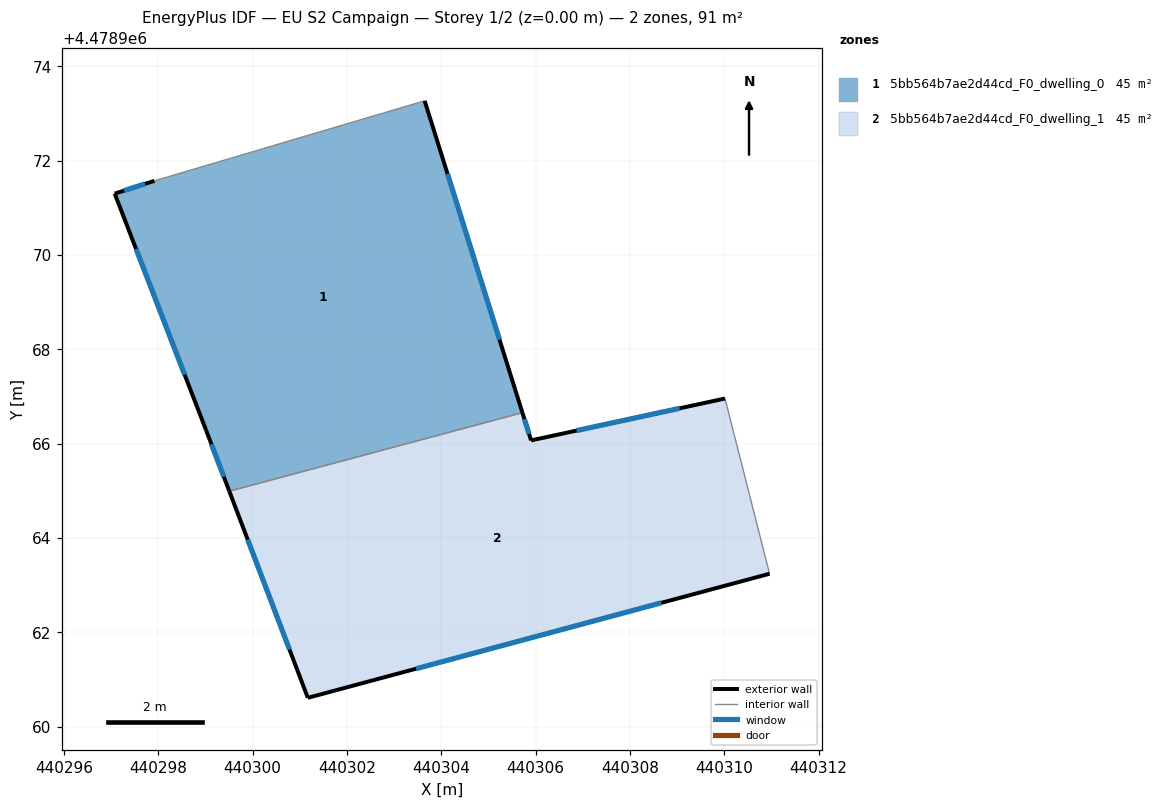
=== STOREY PLAN SPEC (per zone: floor XY polygon, exterior-wall plan segments, windows/doors) ===
zone 1: 5bb564b7ae2d44cd_F0_dwelling_0  (45.4 m²)
  floor: (440305.72, 4478966.66) (440303.65, 4478973.27) (440297.92, 4478971.57) (440297.08, 4478971.30) (440299.01, 4478966.29) (440299.51, 4478964.99)
  exterior wall: (440303.65, 4478973.27) – (440305.72, 4478966.66)  [6.9 m]
    window: (440304.13, 4478971.72) – (440305.24, 4478968.20)  [5.9 m²]
  exterior wall: (440299.51, 4478964.99) – (440299.01, 4478966.29)  [1.4 m]
    window: (440299.39, 4478965.29) – (440299.13, 4478965.98)  [1.2 m²]
  exterior wall: (440299.01, 4478966.29) – (440297.08, 4478971.30)  [5.4 m]
    window: (440298.56, 4478967.46) – (440297.53, 4478970.13)  [4.6 m²]
  exterior wall: (440297.08, 4478971.30) – (440297.92, 4478971.57)  [0.9 m]
    window: (440297.27, 4478971.36) – (440297.72, 4478971.51)  [0.8 m²]
  interior walls: 2
zone 2: 5bb564b7ae2d44cd_F0_dwelling_1  (45.4 m²)
  floor: (440310.96, 4478963.24) (440310.02, 4478966.96) (440305.91, 4478966.07) (440305.72, 4478966.66) (440299.51, 4478964.99) (440301.17, 4478960.61)
  exterior wall: (440310.96, 4478963.24) – (440301.17, 4478960.61)  [10.1 m]
    window: (440308.67, 4478962.62) – (440303.46, 4478961.23)  [8.6 m²]
  exterior wall: (440301.17, 4478960.61) – (440299.51, 4478964.99)  [4.7 m]
    window: (440300.78, 4478961.64) – (440299.90, 4478963.96)  [4.0 m²]
  exterior wall: (440305.72, 4478966.66) – (440305.91, 4478966.07)  [0.6 m]
    window: (440305.76, 4478966.52) – (440305.86, 4478966.20)  [0.5 m²]
  exterior wall: (440305.91, 4478966.07) – (440310.02, 4478966.96)  [4.2 m]
    window: (440306.87, 4478966.27) – (440309.05, 4478966.75)  [3.6 m²]
  interior walls: 2

=== DERIVED (storey summary) ===
Building: EU S2 Campaign
Storey: 1 of 2  (floor level z = 0.00 m)
Storey gross floor area: 90.9 m²
Zones on this storey: 2
  - 5bb564b7ae2d44cd_F0_dwelling_0: floor 45.4 m²; exterior wall 14.6 m (43.7 m²); 4 window(s) 12.4 m²; WWR 28.3%
  - 5bb564b7ae2d44cd_F0_dwelling_1: floor 45.4 m²; exterior wall 19.6 m (58.9 m²); 4 window(s) 16.7 m²; WWR 28.3%
Zone adjacency (shared interzone walls):
  - 5bb564b7ae2d44cd_F0_dwelling_0 ↔ 5bb564b7ae2d44cd_F0_dwelling_1